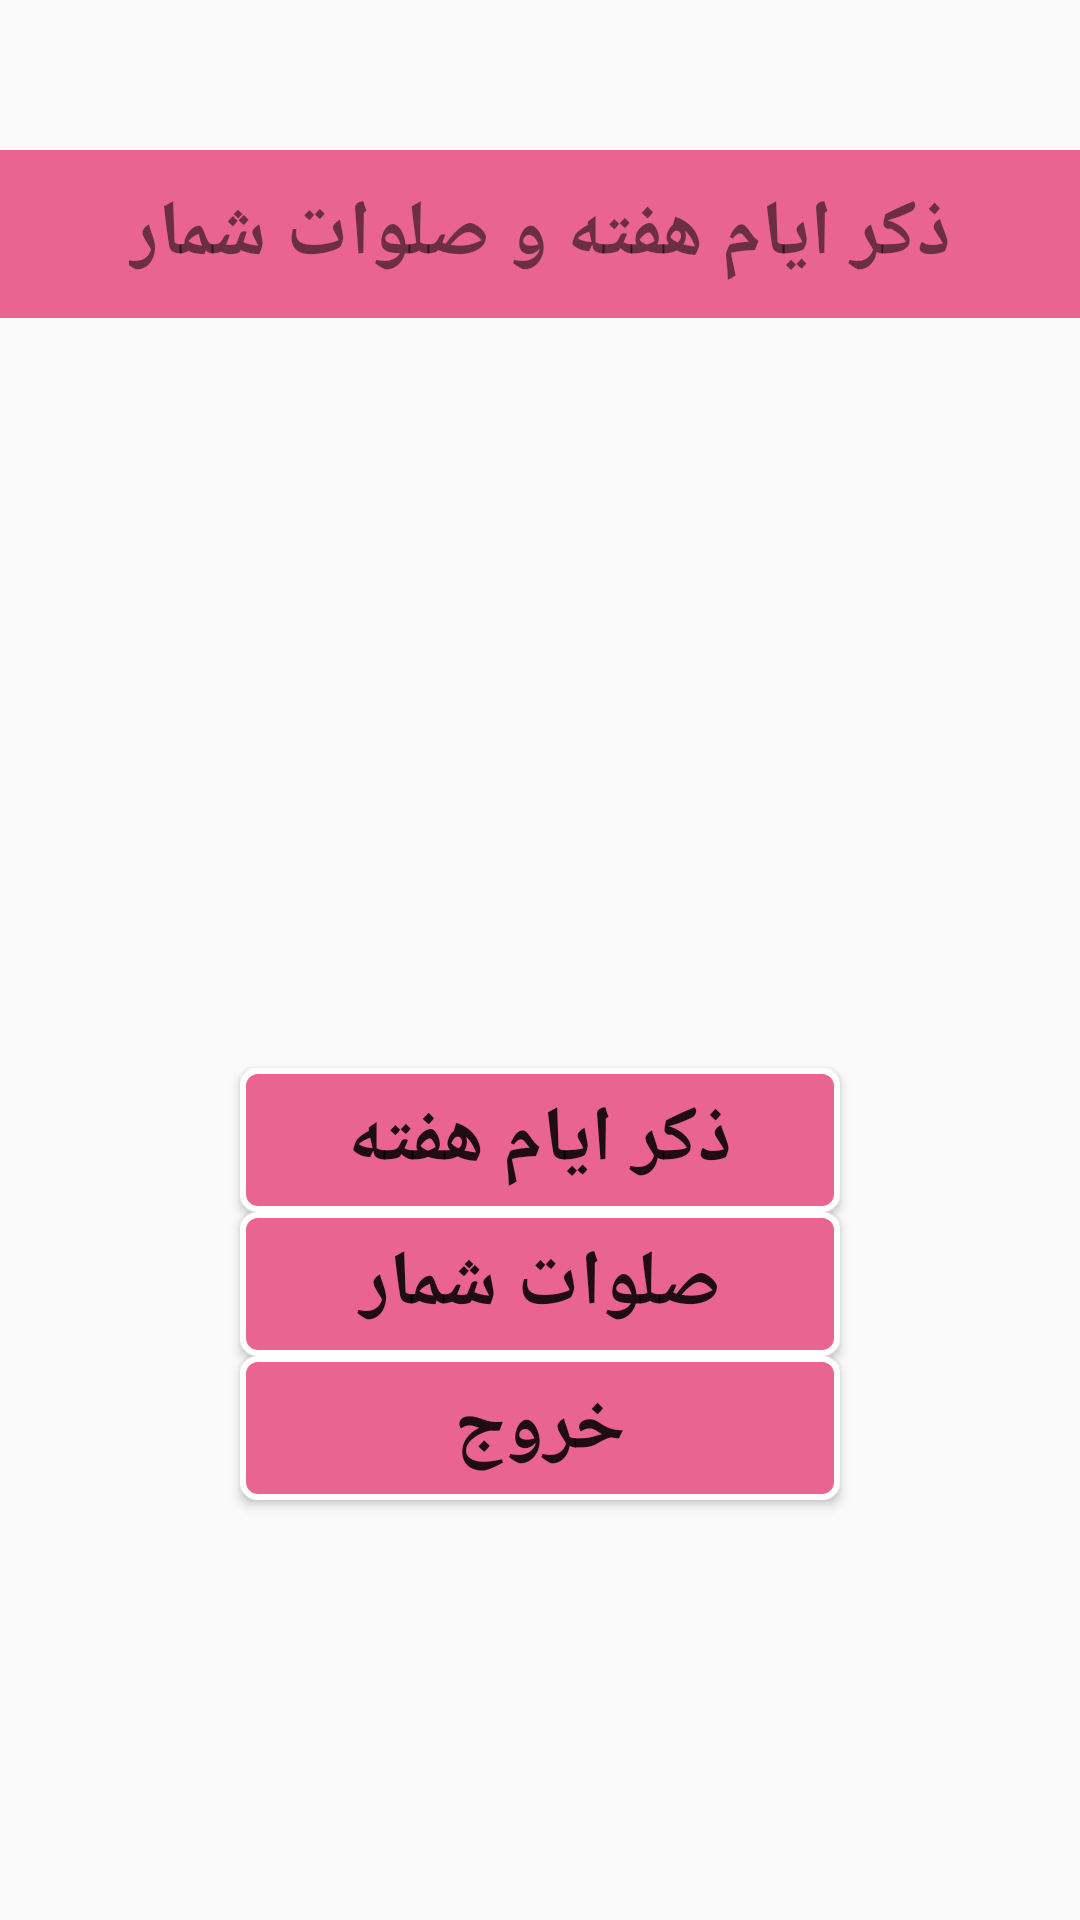

Android layout source for this screen:
<!-- AndroidManifest.xml: application theme Theme.CountBlessingsAndWeeks -->
<!-- res/layout/activity_main.xml -->
<?xml version="1.0" encoding="utf-8"?>
<LinearLayout xmlns:android="http://schemas.android.com/apk/res/android"

    xmlns:tools="http://schemas.android.com/tools"
    android:layout_width="match_parent"
    android:layout_height="match_parent"
    android:orientation="vertical"
    android:background="@drawable/background_0"
    tools:context=".MainActivity">
    <androidx.appcompat.widget.Toolbar
        android:layout_width="match_parent"
        android:layout_height="wrap_content"
        android:layout_marginTop="50dp"
        android:background="@color/pink">
        <TextView
            android:id="@+id/txt_title"
            android:layout_width="wrap_content"
            android:layout_height="wrap_content"
            android:text="@string/text_title"
            android:textSize="26sp"
            android:textStyle="bold"
            android:layout_gravity="center"/>
    </androidx.appcompat.widget.Toolbar>

    <Button
        android:id="@+id/btn_count_days"
        android:layout_width="200dp"
        android:layout_height="wrap_content"
        android:text="@string/count_days"
        android:textSize="26sp"
        android:textStyle="bold"
        android:layout_gravity="center"
        android:layout_marginTop="250dp"
        android:background="@drawable/button_style_0"/>
    <Button
        android:id="@+id/btn_count_blessings"
        android:layout_width="200dp"
        android:layout_height="wrap_content"
        android:text="@string/count_blessings"
        android:textSize="26sp"
        android:textStyle="bold"
        android:layout_gravity="center"
        android:background="@drawable/button_style_0"/>
    <Button
        android:id="@+id/btn_exit"
        android:layout_width="200dp"
        android:layout_height="wrap_content"
        android:text="@string/exit"
        android:textSize="26sp"
        android:textStyle="bold"
        android:layout_gravity="center"
        android:background="@drawable/button_style_0"/>

</LinearLayout>
<!-- resources referenced by this layout -->
<resources>
  <color name="pink">#EA6492</color>
  <!-- drawable button_style_0 (drawable) -->
  <?xml version="1.0" encoding="utf-8"?>
  <shape   android:shape="rectangle" xmlns:android="http://schemas.android.com/apk/res/android">
           <solid android:color="@color/pink"/>
           <stroke android:color="@color/white" android:width="2dp"/>
           <corners android:radius="5dp"/>
  </shape>
  <string name="count_blessings">صلوات شمار</string>
  <string name="count_days">ذکر ایام هفته</string>
  <string name="exit">خروج</string>
  <string name="text_title">ذکر ایام هفته و صلوات شمار</string>
  <style name="Theme.CountBlessingsAndWeeks" parent="Theme.AppCompat.Light.NoActionBar">
          
          <item name="colorPrimary">@color/pink</item>
          <item name="colorPrimaryVariant">@color/purple_700</item>
          <item name="colorOnPrimary">@color/white</item>
          
          <item name="colorSecondary">@color/teal_200</item>
          <item name="colorSecondaryVariant">@color/teal_700</item>
          <item name="colorOnSecondary">@color/black</item>
          
          <item name="android:statusBarColor">?attr/colorPrimaryVariant</item>
          
      </style>
  <color name="white">#FFFFFFFF</color>
  <color name="purple_700">#FF3700B3</color>
  <color name="teal_200">#FF03DAC5</color>
  <color name="teal_700">#FF018786</color>
  <color name="black">#FF000000</color>
</resources>
